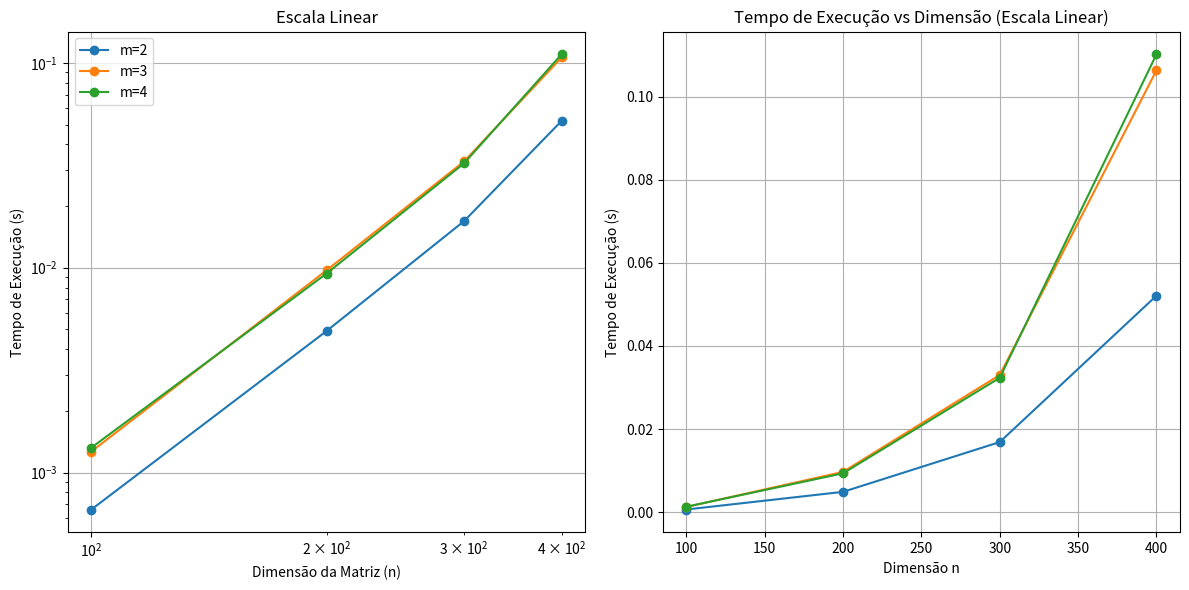

This chart was generated by the following Python code:
# Bibliotecas utilizadas
import numpy as np
import time
from matplotlib import pyplot as plt

# Cria as listas com as dimensões que serão utilizadas, bem como as listas para armazenarmos os tempos
dimensoes = [100, 200, 300, 400]
#dimensoes = [1000, 2000, 3000, 4000] a dimensão é muito grande e trava meu computador

tempos_m2 = []
tempos_m3 = []
tempos_m4 = []

# Utiliza um loop for para gerar uma matriz aleatória com base em cada dimensão setada na 
# primeira lista eleva cada matriz ao dado expoente
for dim in dimensoes:
    array = np.random.randint(10, size=(dim, dim))

    start_time = time.time()
    np.linalg.matrix_power(array, 2)
    end_time = time.time()
    tempos_m2.append(end_time - start_time)
    
    start_time = time.time()
    np.linalg.matrix_power(array, 3)
    end_time = time.time()
    tempos_m3.append(end_time - start_time)
    
    start_time = time.time()
    np.linalg.matrix_power(array, 4)
    end_time = time.time()                                      
    tempos_m4.append(end_time - start_time)


# Códigos para a plotagem
plt.figure(figsize=(12, 6))
plt.subplot(1, 2, 1)
plt.loglog(dimensoes, tempos_m2, label='m=2', marker='o')
plt.loglog(dimensoes, tempos_m3, label='m=3', marker='o')
plt.loglog(dimensoes, tempos_m4, label='m=4', marker='o')
plt.xlabel('Dimensão da Matriz (n)')
plt.ylabel('Tempo de Execução (s)')
plt.title('Escala Linear')
plt.legend()
plt.grid(True)

plt.subplot(1, 2, 2)
plt.plot(dimensoes, tempos_m2, label='m=2', marker='o')
plt.plot(dimensoes, tempos_m3, label='m=3', marker='o')
plt.plot(dimensoes, tempos_m4, label='m=4', marker='o')
plt.title('Tempo de Execução vs Dimensão (Escala Linear)')
plt.xlabel('Dimensão n')
plt.ylabel('Tempo de Execução (s)')
plt.grid(True)

plt.tight_layout()
plt.show()